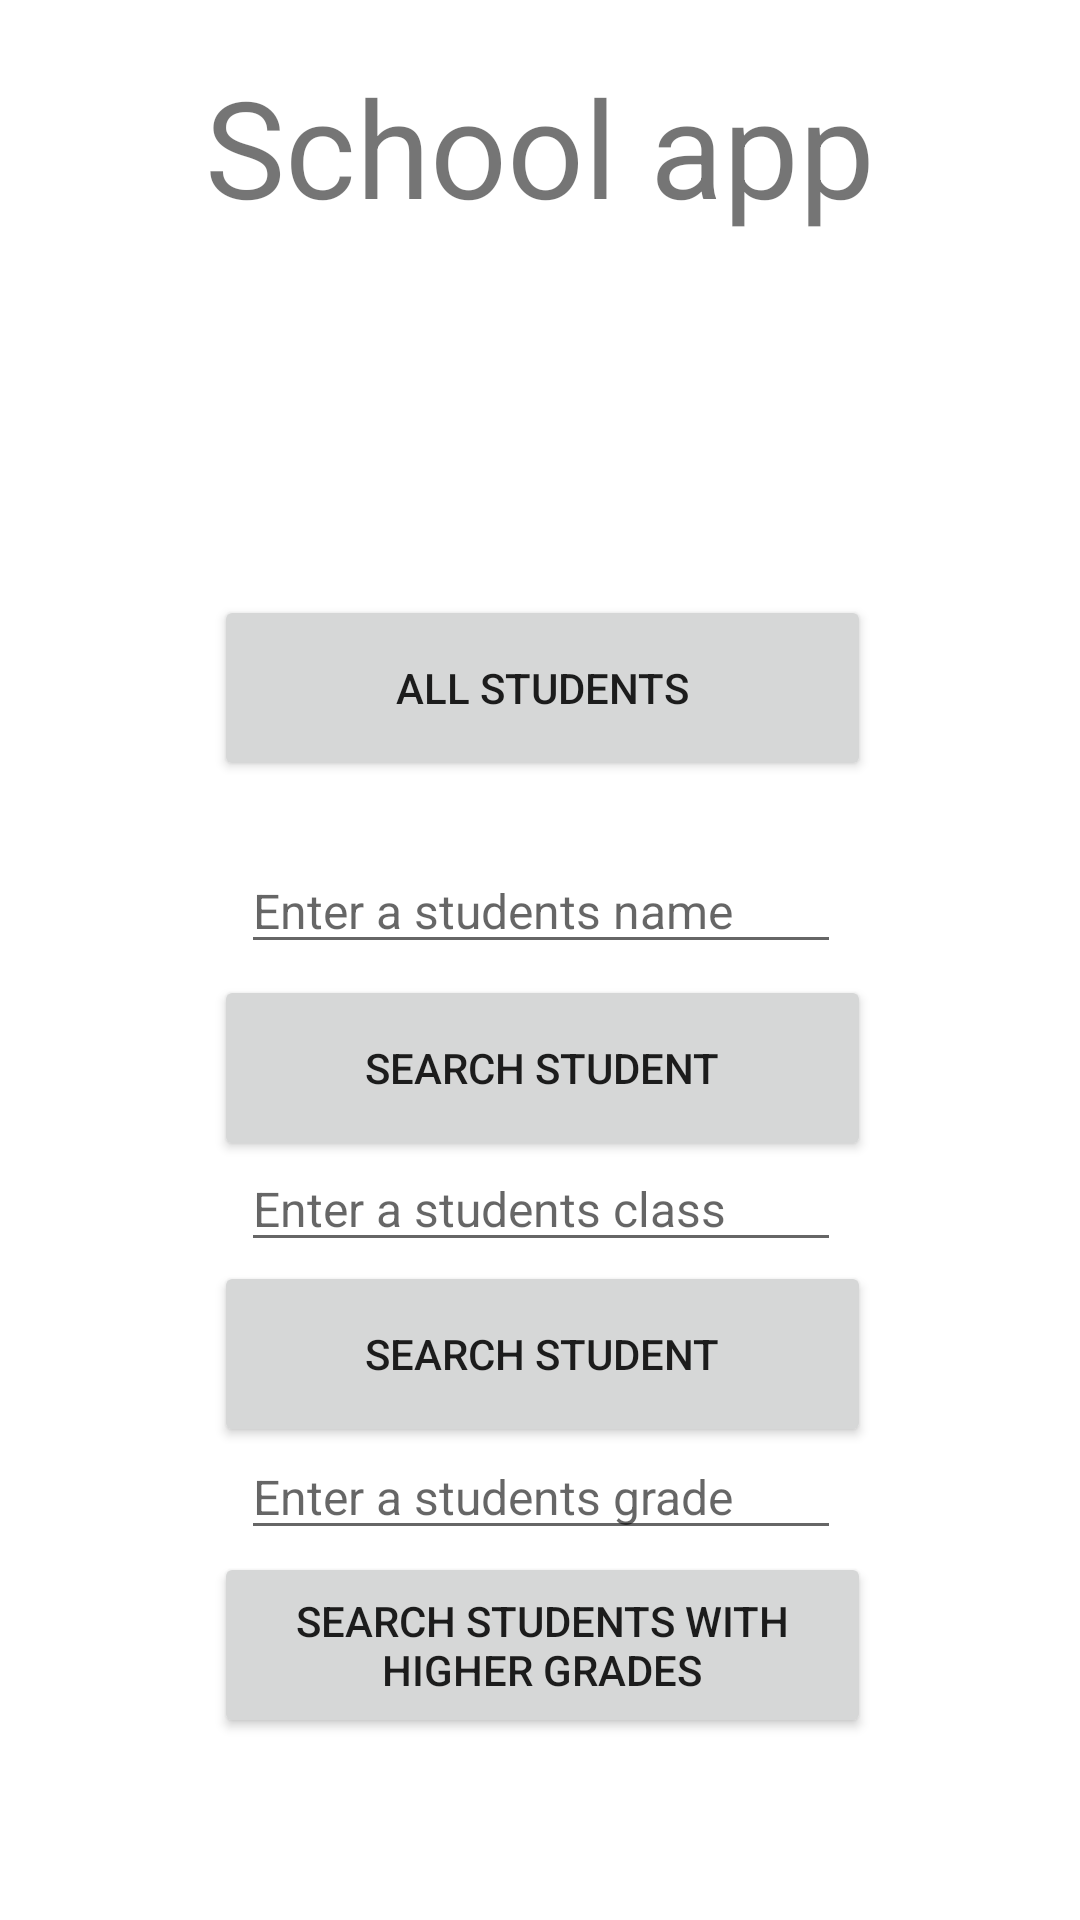

This screen was rendered from an Android layout file. Write that file and the resources it references.
<!-- AndroidManifest.xml: application theme Theme.SQLiteProj -->
<!-- res/layout/activity_splash_screen.xml -->
<?xml version="1.0" encoding="utf-8"?>
<androidx.constraintlayout.widget.ConstraintLayout xmlns:android="http://schemas.android.com/apk/res/android"
    xmlns:app="http://schemas.android.com/apk/res-auto"
    xmlns:tools="http://schemas.android.com/tools"
    android:layout_width="match_parent"
    android:layout_height="match_parent"
    tools:context=".SplashScreen"
    android:descendantFocusability="beforeDescendants"
    android:focusableInTouchMode="true">

    <Button
        android:id="@+id/btn_allstudents"
        android:layout_width="219dp"
        android:layout_height="62dp"
        android:text="All students"
        app:layout_constraintBottom_toBottomOf="parent"
        app:layout_constraintEnd_toEndOf="parent"
        app:layout_constraintHorizontal_bias="0.505"
        app:layout_constraintStart_toStartOf="parent"
        app:layout_constraintTop_toTopOf="parent"
        app:layout_constraintVertical_bias="0.343" />

    <EditText
        android:id="@+id/et_admin"
        android:layout_width="200dp"
        android:layout_height="wrap_content"
        android:hint="Enter a students name"
        android:textSize="16sp"
        app:layout_constraintBottom_toBottomOf="parent"
        app:layout_constraintEnd_toEndOf="parent"
        app:layout_constraintHorizontal_bias="0.502"
        app:layout_constraintStart_toStartOf="parent"
        app:layout_constraintTop_toTopOf="parent"
        app:layout_constraintVertical_bias="0.47" />

    <EditText
        android:id="@+id/et_class"
        android:layout_width="200dp"
        android:layout_height="wrap_content"
        android:hint="Enter a students class"
        android:textSize="16sp"
        app:layout_constraintBottom_toBottomOf="parent"
        app:layout_constraintEnd_toEndOf="parent"
        app:layout_constraintHorizontal_bias="0.502"
        app:layout_constraintStart_toStartOf="parent"
        app:layout_constraintTop_toTopOf="parent"
        app:layout_constraintVertical_bias="0.635" />

    <Button
        android:id="@+id/btn_class"
        android:layout_width="219dp"
        android:layout_height="62dp"
        android:text="Search student"
        app:layout_constraintBottom_toBottomOf="parent"
        app:layout_constraintEnd_toEndOf="parent"
        app:layout_constraintHorizontal_bias="0.505"
        app:layout_constraintStart_toStartOf="parent"
        app:layout_constraintTop_toTopOf="parent"
        app:layout_constraintVertical_bias="0.727" />

    <EditText
        android:id="@+id/et_mark"
        android:layout_width="200dp"
        android:layout_height="wrap_content"
        android:hint="Enter a students grade"
        android:textSize="16sp"
        app:layout_constraintBottom_toBottomOf="parent"
        app:layout_constraintEnd_toEndOf="parent"
        app:layout_constraintHorizontal_bias="0.502"
        app:layout_constraintStart_toStartOf="parent"
        app:layout_constraintTop_toTopOf="parent"
        app:layout_constraintVertical_bias="0.795" />

    <Button
        android:id="@+id/btn_mark"
        android:layout_width="219dp"
        android:layout_height="62dp"
        android:text="Search students with higher grades"
        app:layout_constraintBottom_toBottomOf="parent"
        app:layout_constraintEnd_toEndOf="parent"
        app:layout_constraintHorizontal_bias="0.505"
        app:layout_constraintStart_toStartOf="parent"
        app:layout_constraintTop_toTopOf="parent"
        app:layout_constraintVertical_bias="0.895" />

    <Button
        android:id="@+id/btn_search"
        android:layout_width="219dp"
        android:layout_height="62dp"
        android:text="Search student"
        app:layout_constraintBottom_toBottomOf="parent"
        app:layout_constraintEnd_toEndOf="parent"
        app:layout_constraintHorizontal_bias="0.505"
        app:layout_constraintStart_toStartOf="parent"
        app:layout_constraintTop_toTopOf="parent"
        app:layout_constraintVertical_bias="0.562" />

    <TextView
        android:id="@+id/tv_app"
        android:layout_width="287dp"
        android:layout_height="72dp"
        android:text="School app"
        android:textAlignment="center"
        android:textSize="45sp"
        app:layout_constraintBottom_toBottomOf="parent"
        app:layout_constraintEnd_toEndOf="parent"
        app:layout_constraintStart_toStartOf="parent"
        app:layout_constraintTop_toTopOf="parent"
        app:layout_constraintVertical_bias="0.033" />

    <ImageView
        android:id="@+id/img"
        android:layout_width="131dp"
        android:layout_height="119dp"
        app:layout_constraintBottom_toBottomOf="parent"
        app:layout_constraintEnd_toEndOf="parent"
        app:layout_constraintStart_toStartOf="parent"
        app:layout_constraintTop_toTopOf="parent"
        app:layout_constraintVertical_bias="0.153"
        app:srcCompat="@drawable/schoolpic" />

</androidx.constraintlayout.widget.ConstraintLayout>
<!-- resources referenced by this layout -->
<resources>
  <style name="Theme.SQLiteProj" parent="Theme.MaterialComponents.DayNight.DarkActionBar">
          
          <item name="colorPrimary">@color/purple_500</item>
          <item name="colorPrimaryVariant">@color/purple_700</item>
          <item name="colorOnPrimary">@color/white</item>
          
          <item name="colorSecondary">@color/teal_200</item>
          <item name="colorSecondaryVariant">@color/teal_700</item>
          <item name="colorOnSecondary">@color/black</item>
          
          <item name="android:statusBarColor" tools:targetApi="l">?attr/colorPrimaryVariant</item>
          
      </style>
  <!-- not gathered from this repository: default colours our renderer supplied (Android Studio template values) -->
  <color name="purple_500">#FF6200EE</color>
  <color name="purple_700">#FF3700B3</color>
  <color name="teal_200">#FF03DAC5</color>
  <color name="teal_700">#FF018786</color>
  <color name="black">#FF000000</color>
  <color name="white">#FFFFFFFF</color>
</resources>
